Labelled photos from "datera-quest", an image-classification folder in AffrizaWildanFauzan/datera-quest. The possible labels are: Albizia saponaria, Dendrobium leonis, Dracaena trifasciata, Echinodorus radican, Gymnocalycium, Hopea bilitonensis, Impatiens walleriana, Lagerstroemia speciosa, Ixora acuminata, Monstera adansonii, Nepenthes sumatrana, Alocasia Black Velvet, Nepenthes reinwardtiana, Ochna kirkii, Philodendron Lemon, Portulaca sp, Quassia amara, Reutealis trisperma, Rosa sp, Russelia equisetiformis, Syzygium myrtifolium, Tabernaemontana corymbosa, Anacampseros rufescens Sunrise, 3 apocynacaea, Areca catechu, Catharanthus roseus, Ceiba pentandra, Cuphea hyssopifolia, Cymbidium bicolor, Dendrobium Uthai White.

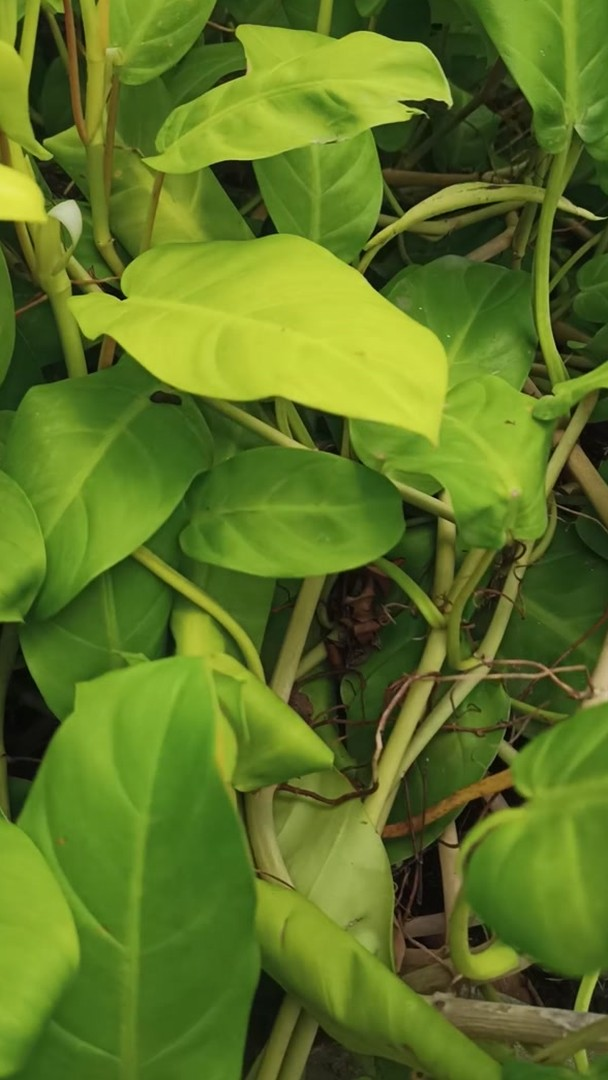
Label: Philodendron Lemon

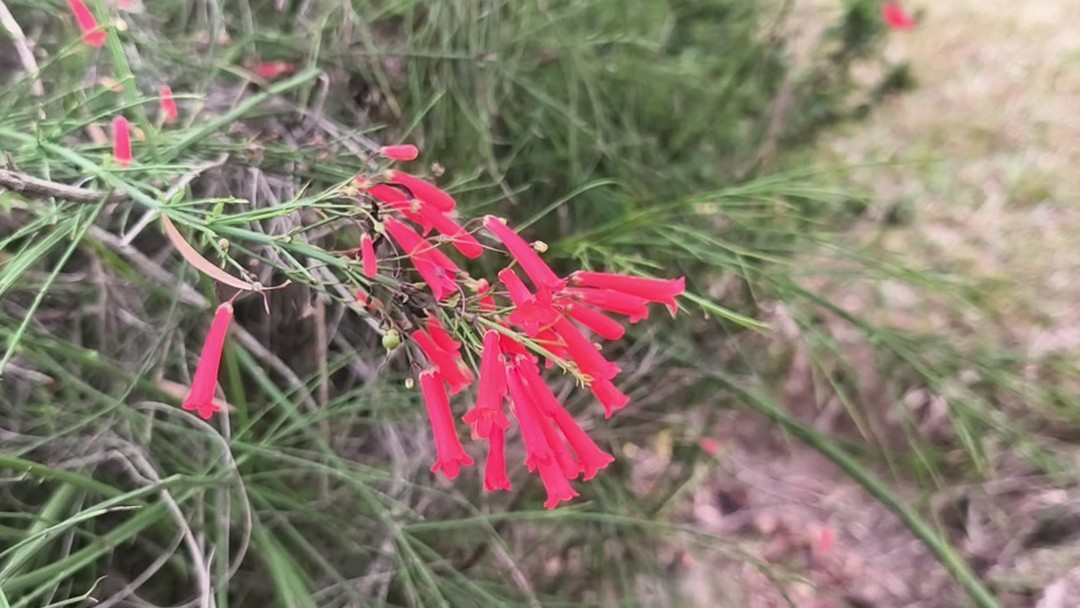
Label: Russelia equisetiformis

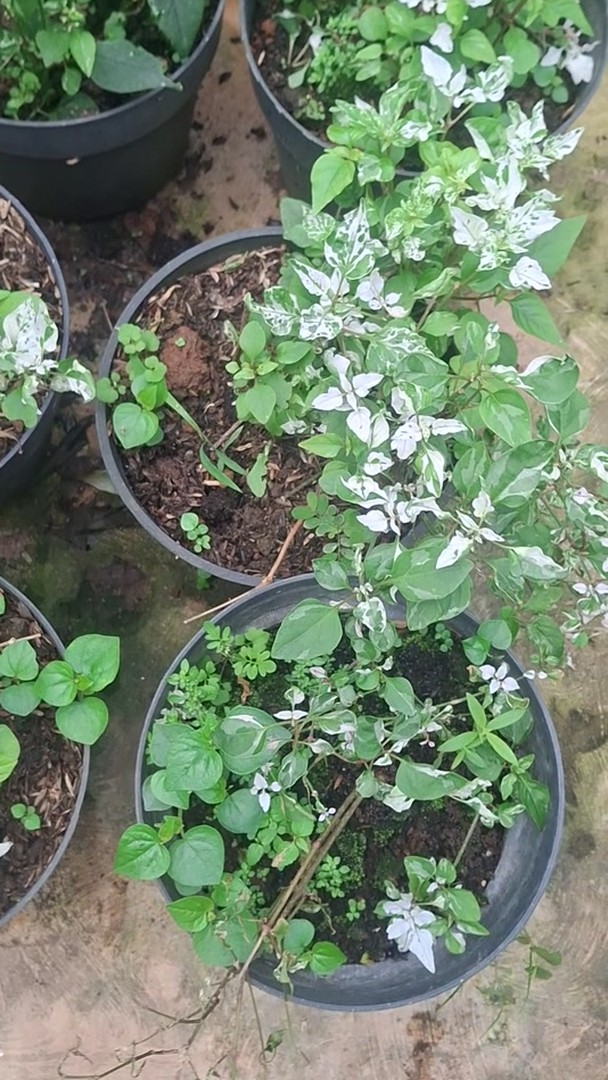
Label: Portulaca sp

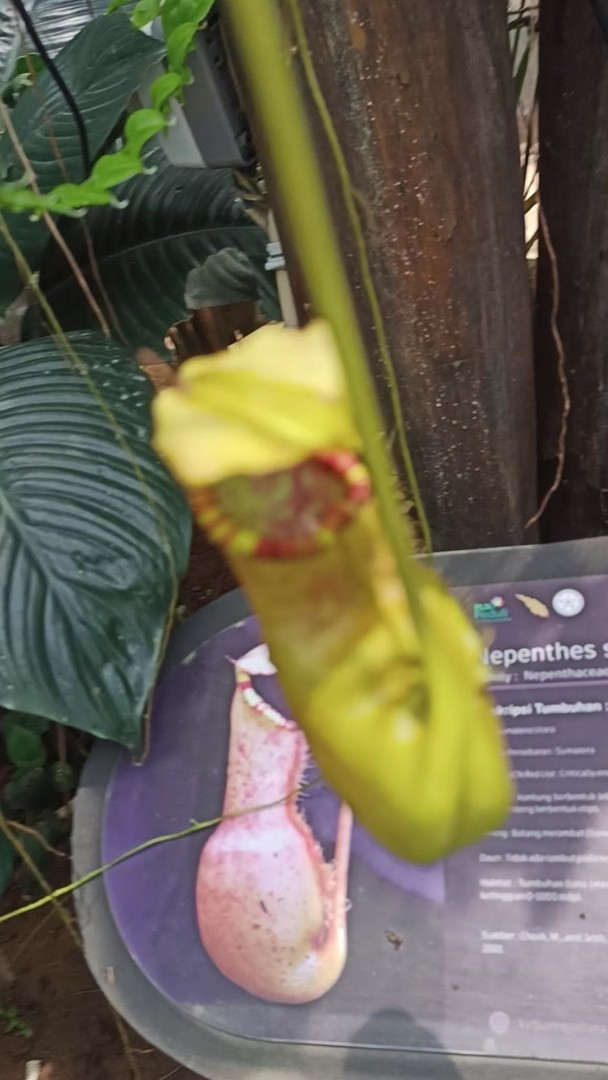
Label: Nepenthes sumatrana

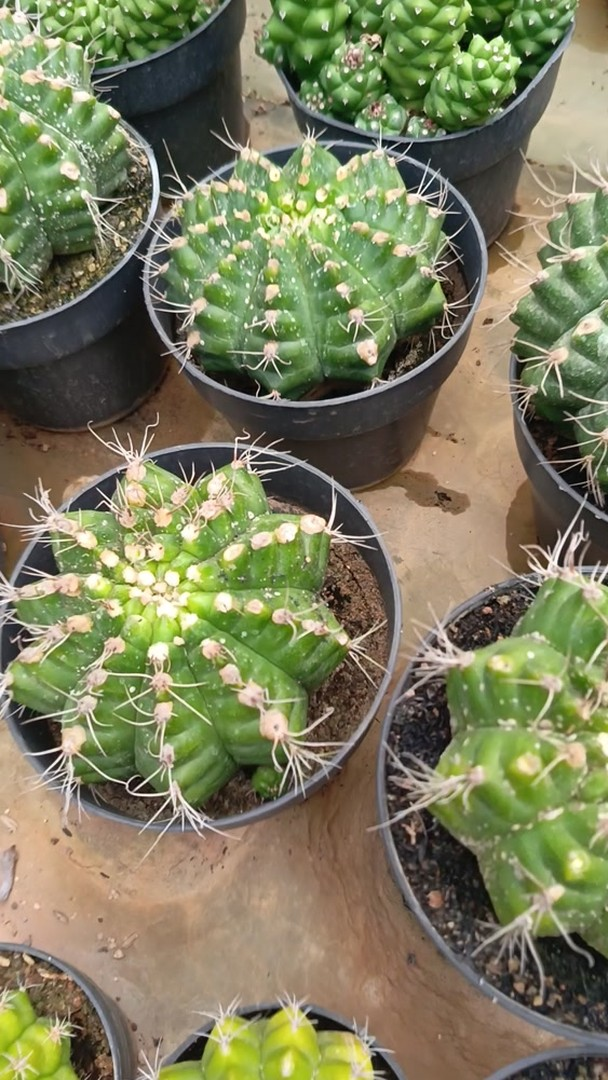
Label: Gymnocalycium

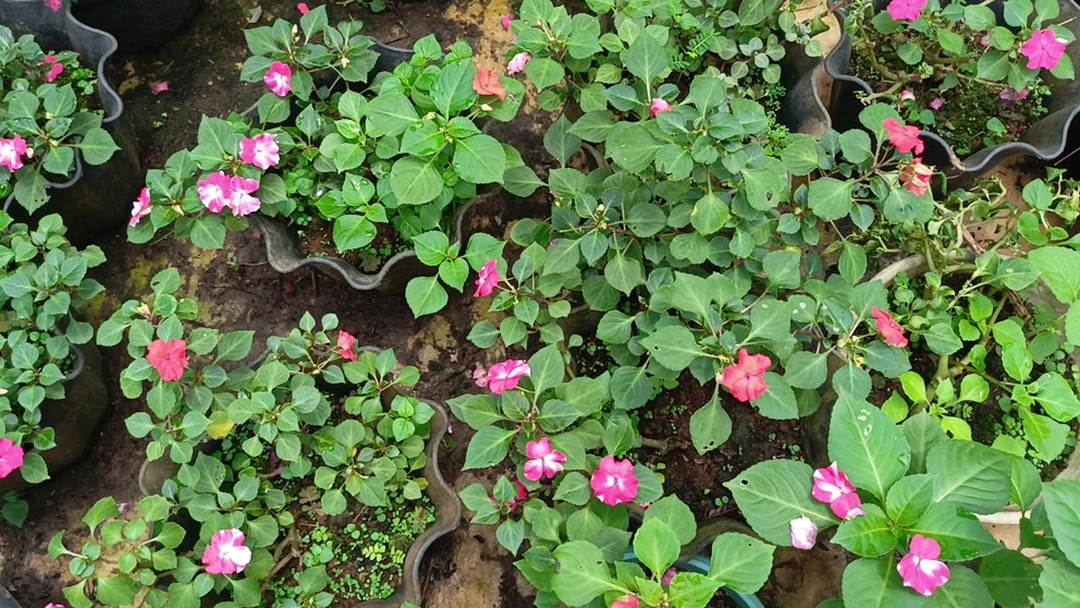
Label: Impatiens walleriana
